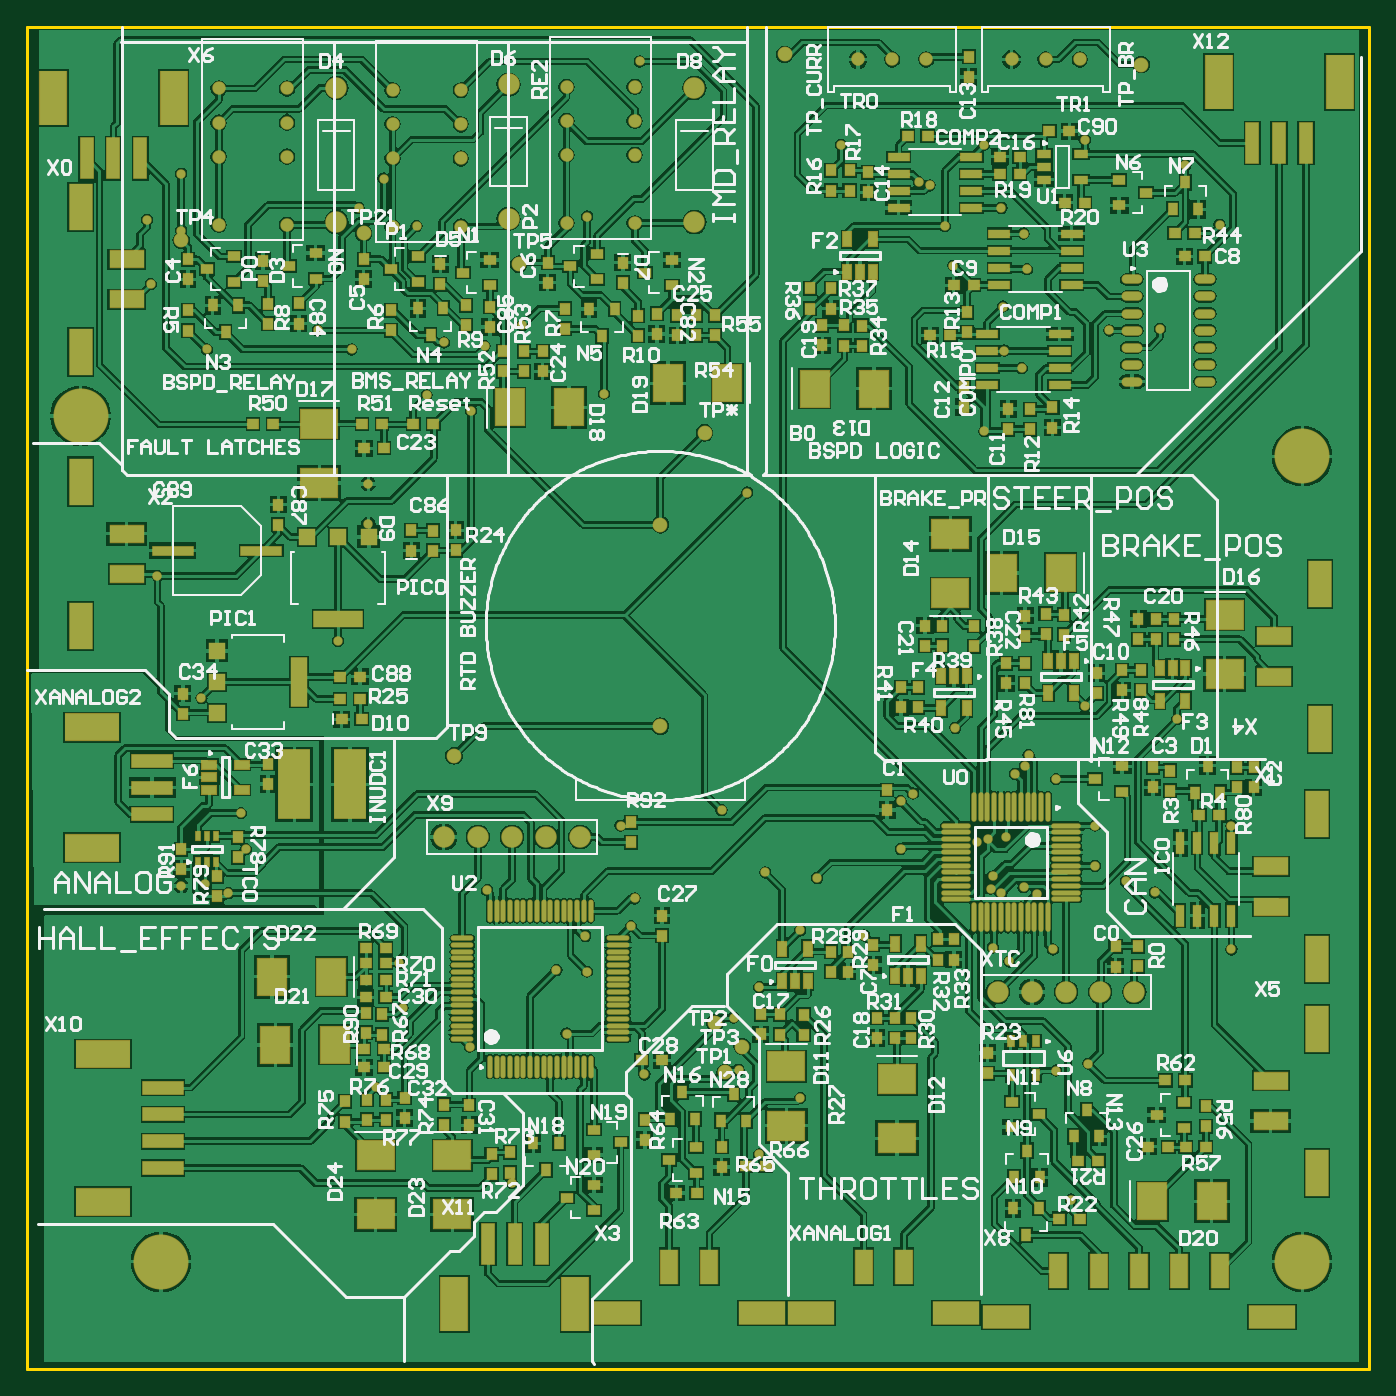
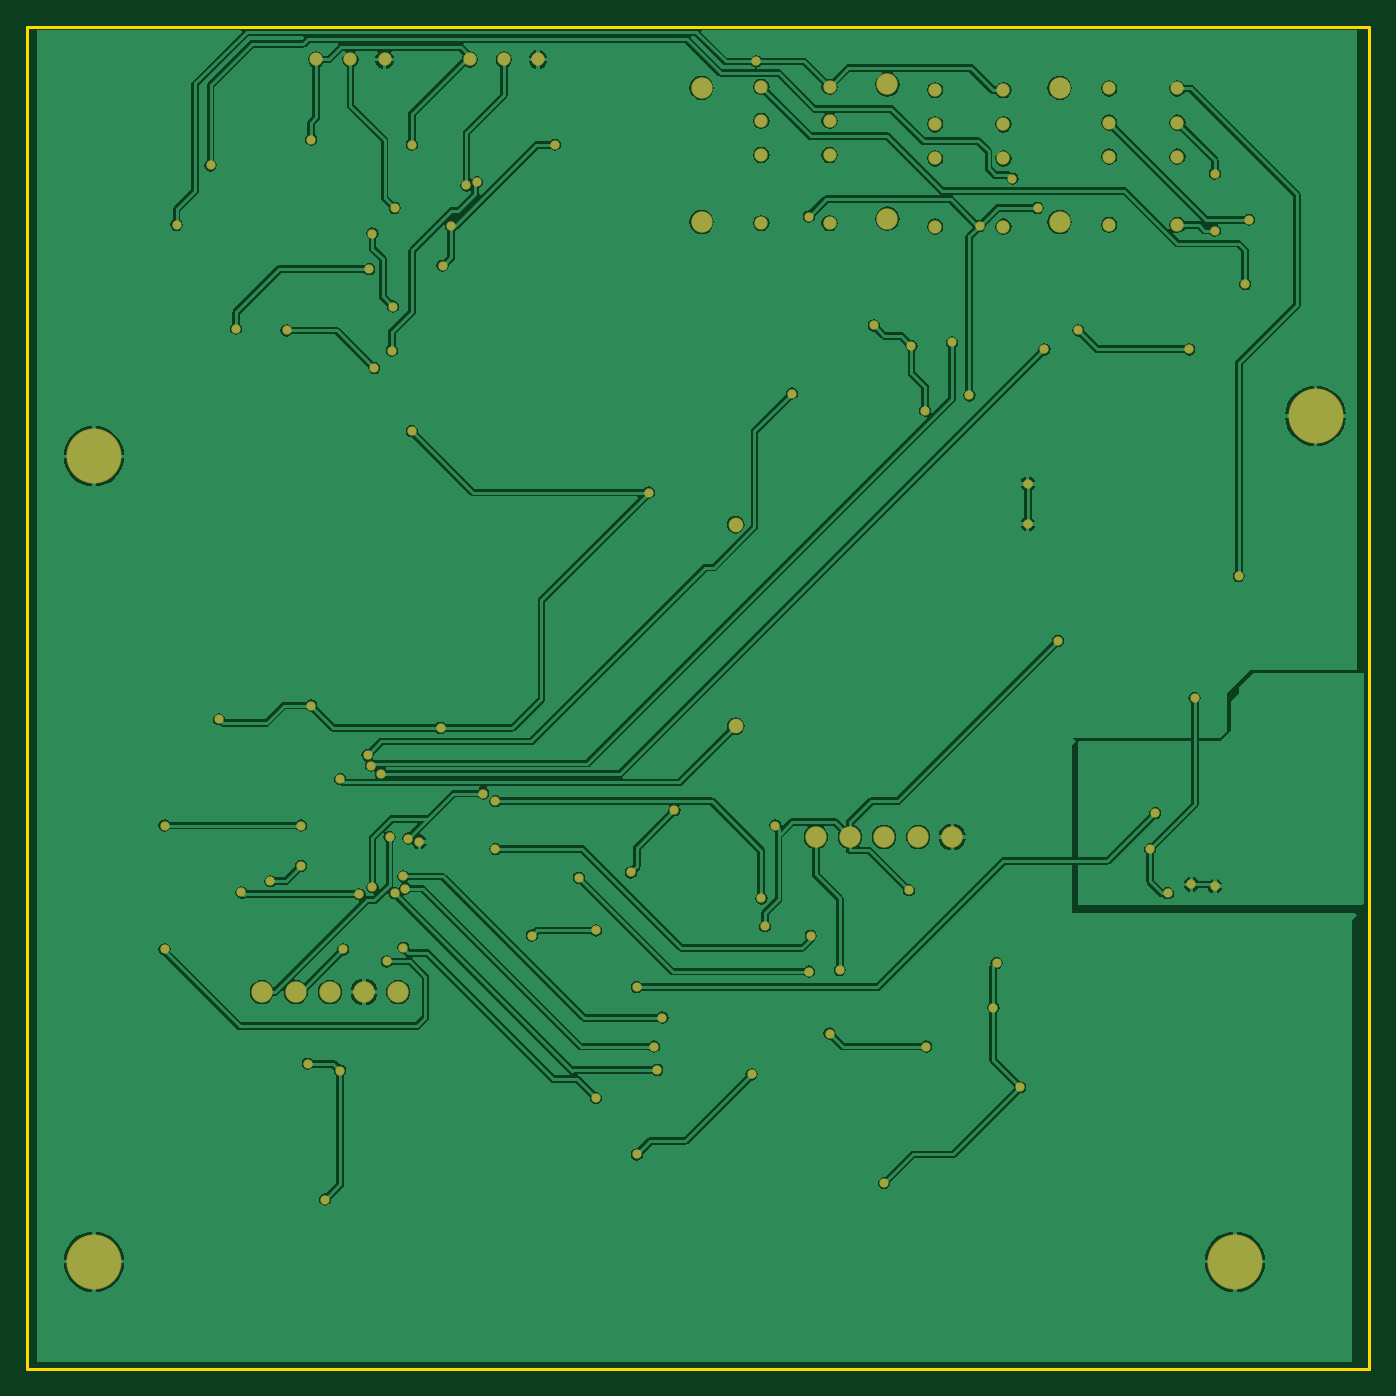
Circuit board: 6 layer files. Board 100.0 x 100.0 mm.
- bottom_copper: SAFETY_2019_v_3_0.GBL (75738 bytes)
- bottom_mask: SAFETY_2019_v_3_0.GBS (3685 bytes)
- outline: SAFETY_2019_v_3_0.GKO (302 bytes)
- top_copper: SAFETY_2019_v_3_0.GTL (228837 bytes)
- top_silk: SAFETY_2019_v_3_0.GTO (103231 bytes)
- top_mask: SAFETY_2019_v_3_0.GTS (17159 bytes)

=== bottom_copper: SAFETY_2019_v_3_0.GBL (75738 bytes, source omitted) ===
=== bottom_mask: SAFETY_2019_v_3_0.GBS ===
G04*
G04 #@! TF.GenerationSoftware,Altium Limited,Altium Designer,19.0.14 (431)*
G04*
G04 Layer_Color=16711935*
%FSLAX25Y25*%
%MOIN*%
G70*
G01*
G75*
%ADD19C,0.04337*%
%ADD50C,0.16148*%
%ADD51C,0.03943*%
%ADD52C,0.03943*%
%ADD53C,0.06306*%
%ADD54C,0.02762*%
D19*
X225142Y287000D02*
D03*
Y227945D02*
D03*
D50*
X55118Y318898D02*
D03*
X78740Y70866D02*
D03*
X413386D02*
D03*
Y307087D02*
D03*
D51*
X217642Y375445D02*
D03*
X197642D02*
D03*
Y395445D02*
D03*
Y405445D02*
D03*
Y415445D02*
D03*
X217642D02*
D03*
Y405445D02*
D03*
Y395445D02*
D03*
X166642Y374445D02*
D03*
X146642D02*
D03*
Y394445D02*
D03*
Y404445D02*
D03*
Y414445D02*
D03*
X166642D02*
D03*
Y404445D02*
D03*
Y394445D02*
D03*
X115642Y374945D02*
D03*
X95642D02*
D03*
Y394945D02*
D03*
Y404945D02*
D03*
Y414945D02*
D03*
X115642D02*
D03*
Y404945D02*
D03*
Y394945D02*
D03*
D52*
X303142Y423445D02*
D03*
X293142D02*
D03*
X283142D02*
D03*
X348142D02*
D03*
X338142D02*
D03*
X328142D02*
D03*
D53*
X364142Y149945D02*
D03*
X354142D02*
D03*
X344142D02*
D03*
X334142D02*
D03*
X324142D02*
D03*
X201642Y195445D02*
D03*
X191642D02*
D03*
X181642D02*
D03*
X171642D02*
D03*
X161642D02*
D03*
X235142Y375760D02*
D03*
Y415130D02*
D03*
X130142Y375760D02*
D03*
Y415130D02*
D03*
X180642Y376760D02*
D03*
Y416130D02*
D03*
D54*
X317913Y193996D02*
D03*
X174353Y179823D02*
D03*
X139500Y287209D02*
D03*
X84642Y181000D02*
D03*
X139500Y299000D02*
D03*
X335500Y178626D02*
D03*
X84642Y373287D02*
D03*
X322000Y180279D02*
D03*
X91500Y181500D02*
D03*
X295606Y205945D02*
D03*
X144000Y388500D02*
D03*
X379142Y392358D02*
D03*
X326000Y338098D02*
D03*
X301000Y387500D02*
D03*
X349642Y399945D02*
D03*
X320142Y398445D02*
D03*
X352642Y198776D02*
D03*
X392642D02*
D03*
X345591Y89102D02*
D03*
X254142Y102362D02*
D03*
X220472Y125795D02*
D03*
X266142Y168020D02*
D03*
X284949Y166492D02*
D03*
X255906Y185039D02*
D03*
X243122Y203299D02*
D03*
X341142Y126945D02*
D03*
X350642Y128945D02*
D03*
X340272Y162445D02*
D03*
X331689Y180685D02*
D03*
X370142Y179189D02*
D03*
X321142Y194945D02*
D03*
X299213Y208177D02*
D03*
X213516Y198776D02*
D03*
X181646Y93945D02*
D03*
X197642Y137795D02*
D03*
X169291Y133965D02*
D03*
X216535Y169291D02*
D03*
X130642Y252969D02*
D03*
X141732Y122047D02*
D03*
X149606Y145409D02*
D03*
X148642Y158445D02*
D03*
X98425Y178945D02*
D03*
X90551Y236221D02*
D03*
X103642Y191945D02*
D03*
X75736Y357606D02*
D03*
X376642Y229945D02*
D03*
X349642Y233945D02*
D03*
X311642Y227445D02*
D03*
X278142Y398445D02*
D03*
X311094Y362945D02*
D03*
X308642Y374571D02*
D03*
X320142Y314445D02*
D03*
X250642Y296445D02*
D03*
X389135Y374945D02*
D03*
X169642Y320445D02*
D03*
X184642Y345445D02*
D03*
X173642Y339445D02*
D03*
X161736Y340445D02*
D03*
X124689Y343992D02*
D03*
X92142Y338445D02*
D03*
X341142Y212445D02*
D03*
X84642Y389945D02*
D03*
X322642Y162945D02*
D03*
X266142Y118898D02*
D03*
X361642Y182445D02*
D03*
X352642Y186965D02*
D03*
X246642Y142445D02*
D03*
X322642Y183898D02*
D03*
X249142Y133945D02*
D03*
X248142Y127142D02*
D03*
X325142Y178945D02*
D03*
X326642Y195445D02*
D03*
X332106Y216339D02*
D03*
X208642Y325445D02*
D03*
X333122Y219445D02*
D03*
X134642Y338445D02*
D03*
X329142Y213945D02*
D03*
X77642Y271945D02*
D03*
X74642Y376445D02*
D03*
X371661Y344492D02*
D03*
X356842Y343992D02*
D03*
X102142Y202445D02*
D03*
X194642Y156445D02*
D03*
X254142Y151445D02*
D03*
X203642Y155945D02*
D03*
X203142Y166445D02*
D03*
X271142Y183445D02*
D03*
X217642Y177445D02*
D03*
X327474Y158945D02*
D03*
X392642Y162445D02*
D03*
X219142Y422882D02*
D03*
X295642Y191945D02*
D03*
X304142Y386531D02*
D03*
X325142Y379945D02*
D03*
X325642Y350945D02*
D03*
X331689Y372398D02*
D03*
X332642Y361945D02*
D03*
X331142Y332945D02*
D03*
X156642Y324945D02*
D03*
X203705Y377382D02*
D03*
X153642Y374571D02*
D03*
X136642Y379945D02*
D03*
M02*

=== outline: SAFETY_2019_v_3_0.GKO ===
G04*
G04 #@! TF.GenerationSoftware,Altium Limited,Altium Designer,19.0.14 (431)*
G04*
G04 Layer_Color=16711935*
%FSLAX25Y25*%
%MOIN*%
G70*
G01*
G75*
%ADD16C,0.00787*%
D16*
X39370Y39370D02*
X433071D01*
X433071Y433071D02*
X433071Y39370D01*
X39370Y433071D02*
X433071D01*
X39370Y39370D02*
Y433071D01*
M02*

=== top_copper: SAFETY_2019_v_3_0.GTL (228837 bytes, source omitted) ===
=== top_silk: SAFETY_2019_v_3_0.GTO (103231 bytes, source omitted) ===
=== top_mask: SAFETY_2019_v_3_0.GTS (17159 bytes, source omitted) ===
